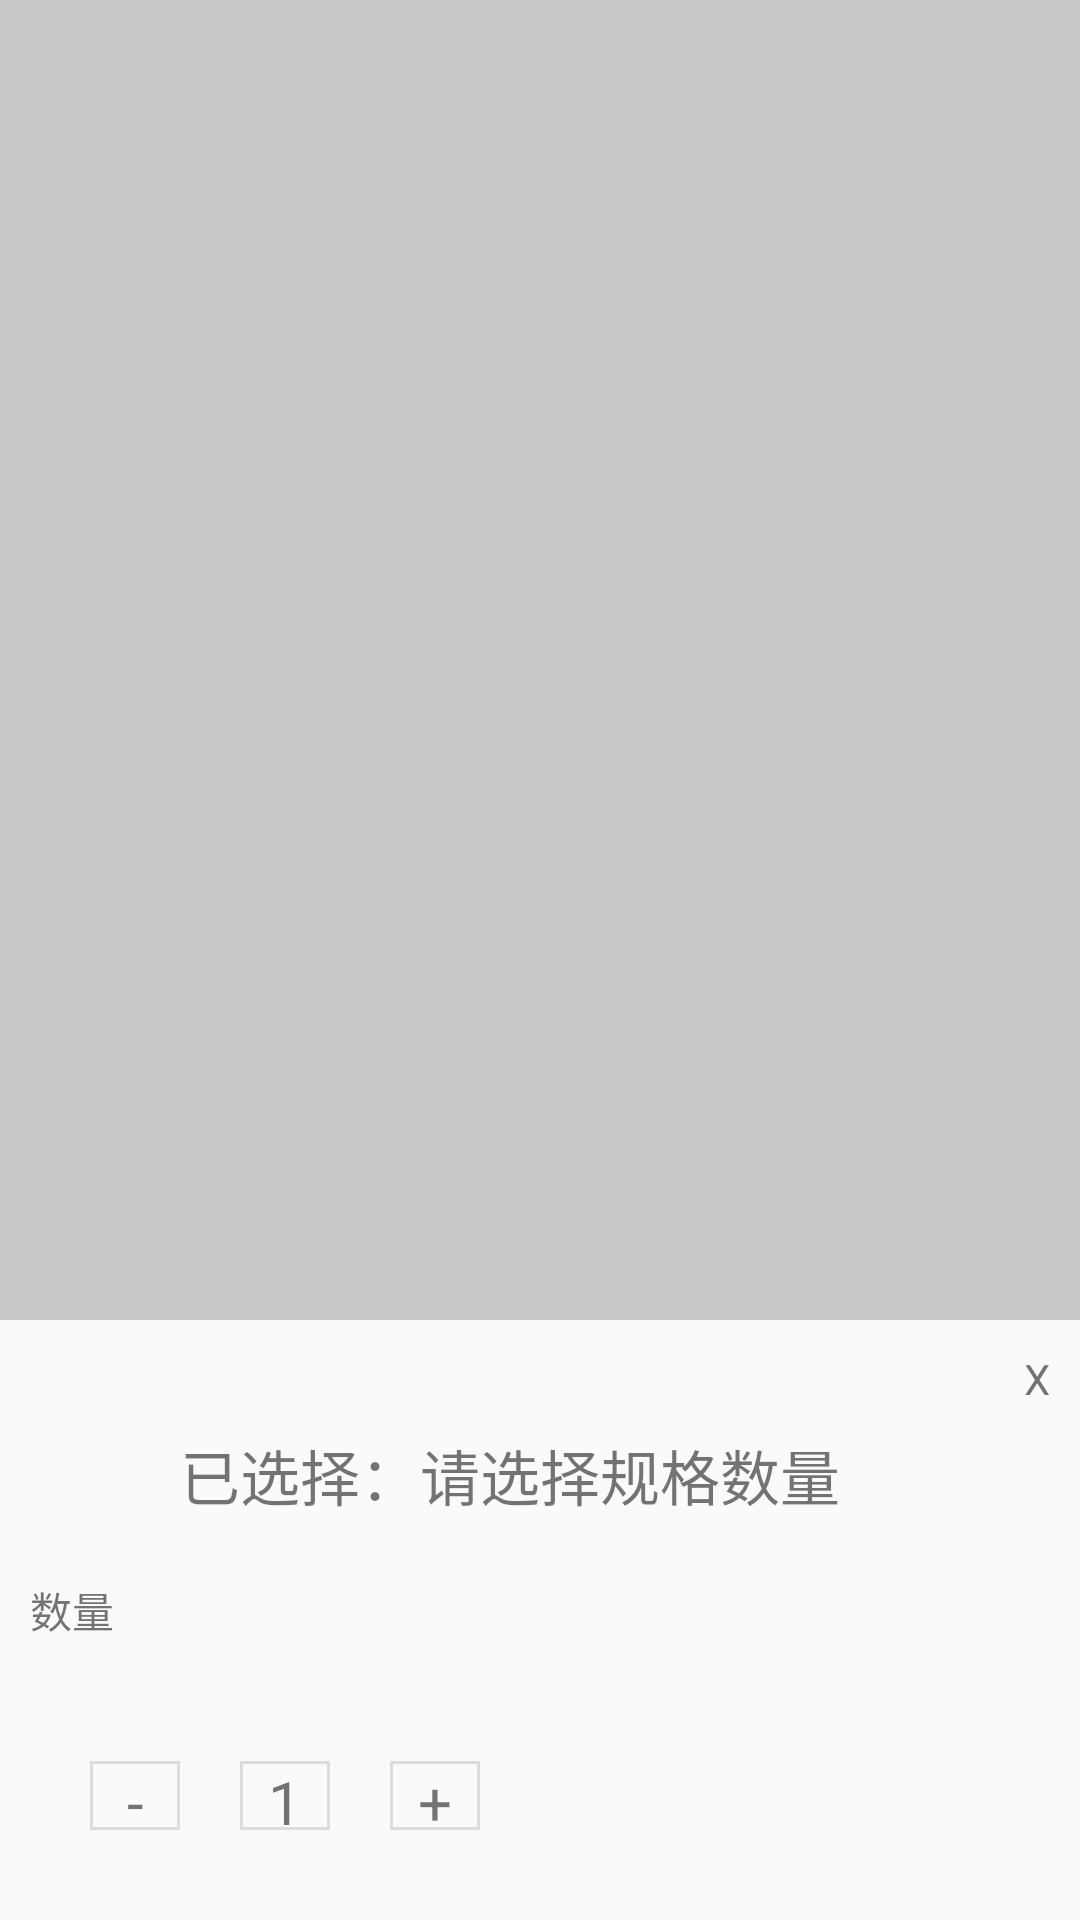

Produce the Android XML layout that renders to this screen, including the resource entries it uses.
<!-- AndroidManifest.xml: application theme AppTheme -->
<!-- res/layout/popu_detail.xml -->
<?xml version="1.0" encoding="utf-8"?>
<RelativeLayout xmlns:android="http://schemas.android.com/apk/res/android"
    android:layout_width="match_parent"
    android:background="#33000000"
    android:layout_marginBottom="10dp"
    android:layout_height="wrap_content">

    <LinearLayout
        android:layout_width="match_parent"
        android:layout_height="200dp"
        android:background="?android:attr/windowBackground"
        android:layout_alignParentBottom="true"
        android:orientation="vertical">

        <LinearLayout
            android:layout_width="match_parent"
            android:layout_height="wrap_content"
            android:layout_marginTop="10dp"
            android:layout_margin="10dp"
            android:orientation="horizontal">

            <ImageView
                android:id="@+id/iv_addcar"
                android:layout_width="50dp"
                android:layout_height="50dp"
                android:src="@mipmap/ic_launcher"
                />
            <LinearLayout
                android:layout_width="wrap_content"
                android:layout_height="wrap_content"
                android:orientation="vertical">

                <TextView
                    android:layout_width="wrap_content"
                    android:layout_height="wrap_content"
                    android:textSize="20sp"

                    android:id="@+id/tv_car_price"/>
                <TextView
                    android:id="@+id/tv_show_detail"
                    android:layout_width="wrap_content"
                    android:layout_height="wrap_content"
                    android:textSize="20sp"
                    android:text="已选择：请选择规格数量"/>
            </LinearLayout>
            <TextView
                android:id="@+id/tv_closs"
                android:layout_width="match_parent"
                android:layout_height="wrap_content"
                android:gravity="right"
                android:text="X"/>
        </LinearLayout>

        <TextView
            android:layout_width="wrap_content"
            android:layout_height="wrap_content"
            android:layout_margin="10dp"
            android:layout_marginTop="10dp"
            android:text="数量"/>
        <LinearLayout
            android:layout_width="wrap_content"
            android:layout_height="wrap_content"
            android:layout_margin="10dp"
            android:layout_marginTop="10dp"
            android:padding="10dp"
            android:orientation="horizontal">
            <TextView
                android:id="@+id/tv_reduce_count"
                android:layout_width="wrap_content"
                android:layout_height="wrap_content"
                android:background="@drawable/tv_addcar_shape"
                android:gravity="center"
                android:layout_margin="10dp"
                android:textSize="20dp"
                android:text="-"/>
            <TextView
                android:id="@+id/tv_show_count"
                android:layout_width="wrap_content"
                android:layout_height="wrap_content"
                android:background="@drawable/tv_addcar_shape"
                android:gravity="center"
                android:layout_margin="10dp"
                android:textSize="20dp"
                android:text="1"/>
            <TextView
                android:id="@+id/tv_add_count"
                android:layout_width="wrap_content"
                android:layout_height="wrap_content"
                android:background="@drawable/tv_addcar_shape"
                android:gravity="center"
                android:textSize="20dp"
                android:layout_margin="10dp"
                android:text="+"/>

        </LinearLayout>

    </LinearLayout>


</RelativeLayout>
<!-- resources referenced by this layout -->
<resources>
  <!-- drawable tv_addcar_shape (drawable) -->
  <?xml version="1.0" encoding="utf-8"?>
  <shape xmlns:android="http://schemas.android.com/apk/res/android"
      android:shape="rectangle"
      >
  
      <size android:width="30dp"
          android:height="20dp"
          />
  
      <stroke android:color="#DDDCDC"
          android:width="1dp"
          ></stroke>
  
  </shape>
  <style name="AppTheme" parent="Theme.AppCompat.Light.NoActionBar">
          
          <item name="colorPrimary">@color/colorPrimary</item>
          <item name="colorPrimaryDark">@color/colorPrimaryDark</item>
          <item name="colorAccent">@color/colorAccent</item>
      </style>
  <color name="colorPrimary">#008577</color>
  <color name="colorPrimaryDark">#00574B</color>
  <color name="colorAccent">#D81B60</color>
</resources>
